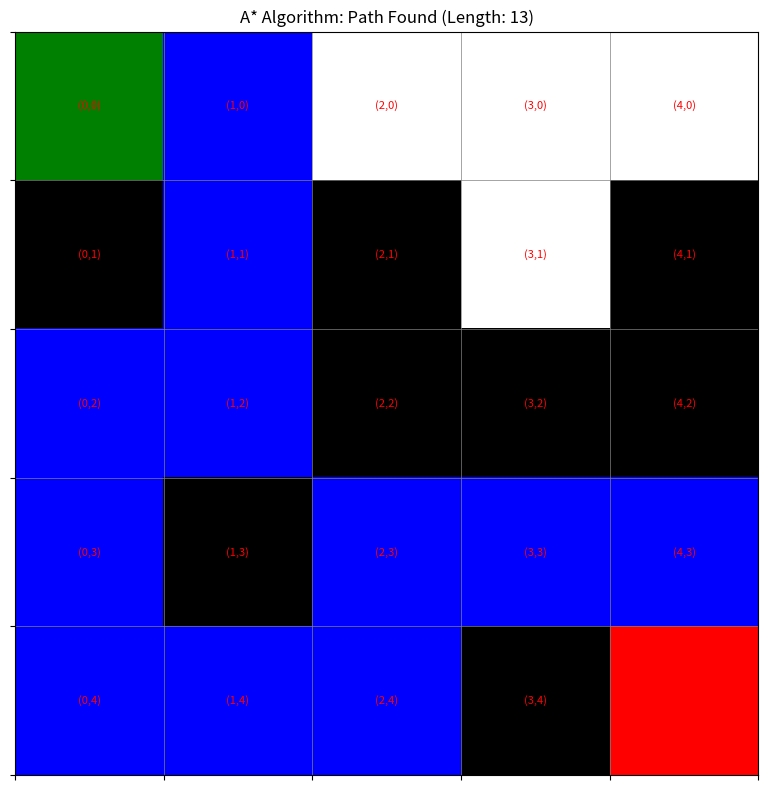

The matplotlib source for this figure:
import numpy as np
import matplotlib.pyplot as plt
from matplotlib.colors import ListedColormap
import heapq


class Node:
    """表示搜索树中的一个节点"""

    def __init__(self, position, parent=None):
        self.position = position  # (x, y) 坐标
        self.parent = parent  # 父节点
        self.g = 0  # 从起点到当前节点的实际代价
        self.h = 0  # 从当前节点到终点的估计代价
        self.f = 0  # 总评估代价 f = g + h

    def __eq__(self, other):
        return self.position == other.position

    def __lt__(self, other):
        return self.f < other.f

    def __repr__(self):
        return f"Node({self.position}, g={self.g}, h={self.h}, f={self.f})"


class AStarMazeSolver:
    """使用A*算法求解迷宫寻路问题"""

    def __init__(self, maze, start, end):
        """
        初始化求解器

        参数:
            maze: 二维数组表示的迷宫，0表示可通过，1表示障碍
            start: 起点坐标 (x, y)
            end: 终点坐标 (x, y)
        """
        self.maze = np.array(maze)
        self.start = start
        self.end = end
        self.rows, self.cols = self.maze.shape

        # 定义移动方向 (上, 右, 下, 左)
        self.directions = [(0, -1), (1, 0), (0, 1), (-1, 0)]

    def heuristic(self, position):
        """启发式函数：曼哈顿距离"""
        return abs(position[0] - self.end[0]) + abs(position[1] - self.end[1])

    def is_valid_position(self, position):
        """检查位置是否有效（在迷宫范围内且不是障碍物）"""
        x, y = position
        return 0 <= x < self.cols and 0 <= y < self.rows and self.maze[y, x] == 0

    def get_neighbors(self, node):
        """获取当前节点的所有合法邻居节点"""
        neighbors = []
        x, y = node.position

        for dx, dy in self.directions:
            new_x, new_y = x + dx, y + dy
            new_position = (new_x, new_y)

            if self.is_valid_position(new_position):
                neighbors.append(Node(new_position, node))

        return neighbors

    def solve(self):
        """执行A*算法求解迷宫路径"""
        # 初始化起点和终点节点
        start_node = Node(self.start)
        end_node = Node(self.end)

        # 创建开放列表和关闭列表
        open_list = []
        closed_list = []

        # 将起点加入开放列表
        heapq.heappush(open_list, start_node)

        # 记录每个位置的最佳g值
        g_scores = {self.start: 0}

        # 记录节点与其位置的关系
        node_positions = {self.start: start_node}

        while open_list:
            # 获取f值最小的节点
            current_node = heapq.heappop(open_list)

            # 如果到达终点，回溯路径
            if current_node == end_node:
                return self.reconstruct_path(current_node)

            # 将当前节点加入关闭列表
            closed_list.append(current_node)

            # 生成所有邻居节点
            neighbors = self.get_neighbors(current_node)

            for neighbor in neighbors:
                # 如果邻居节点已在关闭列表中，跳过
                if neighbor in closed_list:
                    continue

                # 计算从起点到邻居节点的实际代价
                neighbor.g = current_node.g + 1
                neighbor.h = self.heuristic(neighbor.position)
                neighbor.f = neighbor.g + neighbor.h

                # 如果邻居节点不在开放列表中，或者找到了更优路径
                if neighbor.position not in g_scores or neighbor.g < g_scores[neighbor.position]:
                    g_scores[neighbor.position] = neighbor.g
                    node_positions[neighbor.position] = neighbor

                    # 如果邻居节点不在开放列表中，加入开放列表
                    if neighbor not in open_list:
                        heapq.heappush(open_list, neighbor)

        # 如果开放列表为空仍未找到路径，返回None
        return None

    def reconstruct_path(self, node):
        """从终点节点回溯重建路径"""
        path = []
        current = node

        while current is not None:
            path.append(current.position)
            current = current.parent

        path.reverse()
        return path

    def visualize(self, path=None):
        """可视化迷宫和路径"""
        fig, ax = plt.subplots(figsize=(8, 8))

        # 创建自定义颜色映射
        cmap = ListedColormap(['white', 'black', 'green', 'red', 'blue'])

        # 创建可视化矩阵
        visualization = self.maze.copy().astype(float)

        # 标记起点和终点
        start_y, start_x = self.start[1], self.start[0]
        end_y, end_x = self.end[1], self.end[0]
        visualization[start_y, start_x] = 2  # 起点用绿色表示
        visualization[end_y, end_x] = 3  # 终点用红色表示

        # 如果有路径，标记路径
        if path:
            for x, y in path[1:-1]:  # 排除起点和终点
                visualization[y, x] = 4  # 路径用蓝色表示

        # 绘制迷宫
        ax.imshow(visualization, cmap=cmap)

        # 添加网格线
        ax.grid(which='major', axis='both', linestyle='-', color='gray', linewidth=0.5)
        ax.set_xticks(np.arange(-0.5, self.cols, 1))
        ax.set_yticks(np.arange(-0.5, self.rows, 1))
        ax.set_xticklabels([])
        ax.set_yticklabels([])

        # 添加坐标标签
        for i in range(self.rows):
            for j in range(self.cols):
                ax.text(j, i, f'({j},{i})', ha='center', va='center', fontsize=8, color='red')

        # 设置标题
        if path:
            ax.set_title(f'A* Algorithm: Path Found (Length: {len(path)})')
        else:
            ax.set_title('A* Algorithm: No Path Found')

        plt.tight_layout()
        plt.show()


def main():
    # 定义迷宫 (0表示可通过，1表示障碍物)
    maze = [
        [0, 0, 0, 0, 0],
        [1, 0, 1, 0, 1],
        [0, 0, 1, 1, 1],
        [0, 1, 0, 0, 0],
        [0, 0, 0, 1, 0]
    ]

    # 定义起点和终点 (注意：坐标格式为(x, y)，从0开始)
    start = (0, 0)  # 对应题目中的(1,1)，因为题目是从1开始计数
    end = (4, 4)  # 对应题目中的(5,5)

    # 创建求解器
    solver = AStarMazeSolver(maze, start, end)

    # 求解路径
    path = solver.solve()

    # 输出结果
    print("迷宫地图:")
    for row in maze:
        print(row)

    print(f"\n起点: {start}")
    print(f"终点: {end}")

    if path:
        print(f"\n找到路径! 路径长度: {len(path)}")
        print("路径坐标:")
        for i, pos in enumerate(path):
            print(f"步骤 {i}: {pos}")
    else:
        print("\n未找到可行路径!")

    # 可视化结果
    solver.visualize(path)


if __name__ == "__main__":
    main()
